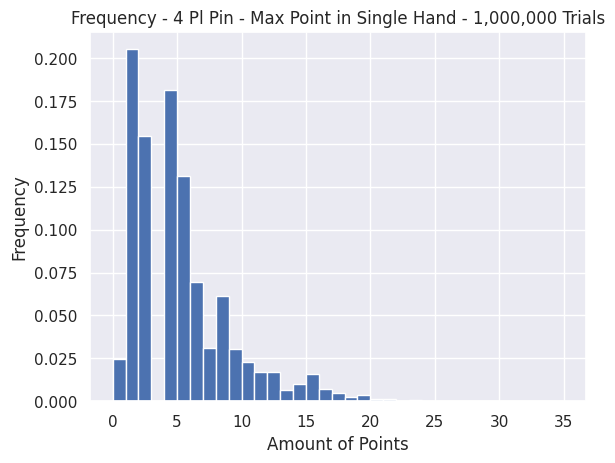

Reproduce this figure in Python.
#Initialize Program
import random as rand
import math
import matplotlib.pyplot as plt
import seaborn as sns
import time

start_time = time.time()

sns.set()


valuedict = {6: 'Ace', 5: 'Ten', 4: 'King', 3: 'Queen',2:'Jack', 1: 'Nine'}
suitdict = {4: 'Clubs', 3: 'Spades' , 2: 'Hearts', 1: 'Diamonds'}

def pickacard(cardspicked):
    isalreadypicked = False
    cardcount = 0

    value = rand.randint(1,6)
    suit = rand.randint(1,4)

    for card in cardspicked:
        if [value,suit] == card:
            cardcount += 1

    if cardcount == 2:
        isalreadypicked = True

    if isalreadypicked == False:
        return([value,suit])
    else:
        return('repeat')

def drawahand(howmanycards):
    onehand = []
    while len(onehand) < howmanycards:
        newcard = pickacard(onehand)
        if newcard != 'repeat':
            onehand.append(newcard)
    return onehand

#Create Test Hand
testhand = [[6,2],[6,3],[6,4],[6,2],[6,3],[6,4],[3,1],[3,1],[6,1],[6,1],[1,1],[1,1]]

def ShowHand(handtoshow):
    for i in range(1,5):
        print(suitdict[i])
        for card in handtoshow:
            if card[1] == i:
                print(valuedict[card[0]])
        print('')
    return('')

#Diamonds, Hearts, Spades, Clubs
def countpointsinhand(givenhand):
    onehandpoints = [0,0,0,0]
    for trump in range(1,5):
        #Check 9 in Trump
        for card in givenhand:
            if card[1] == trump and card[0] == 1:
                onehandpoints[trump-1] += 1
        
        #Check Run
        hasjackrun = 0
        hasqueenrun = 0
        haskingrun = 0
        hastenrun = 0
        hasacerun = 0
        for card in givenhand:
            if card[1] == trump and card[0] == 2:
                hasjackrun += 1
            if card[1] == trump and card[0] == 3:
                hasqueenrun += 1
            if card[1] == trump and card[0] == 4:
                haskingrun += 1
            if card[1] == trump and card[0] == 5:
                hastenrun += 1
            if card[1] == trump and card[0] == 6:
                hasacerun += 1
        #Special Case: Double Run
        if hasjackrun == 2 and hasqueenrun == 2 and haskingrun == 2 and hastenrun == 2 and hasacerun == 2:
            onehandpoints[trump-1] += 22
        elif hasjackrun > 0 and hasqueenrun > 0 and haskingrun > 0 and hastenrun > 0 and hasacerun > 0 :
            onehandpoints[trump-1] += 11

        #Check Pinochle
        jackofdiamond = 0
        queenofspade = 0
        for card in givenhand:
            if card == [2,1]:
                jackofdiamond += 1
            if card == [3,3]:
                queenofspade += 1
        onehandpoints[trump-1] += (4*min(jackofdiamond,queenofspade))

        #Aces Around
        acearounddiamond = 0
        acearoundheart = 0
        acearoundclub = 0
        acearoundspade = 0
        for card in givenhand:
            if card == [6,1]:
                acearounddiamond += 1
            if card == [6,2]:
                acearoundheart += 1
            if card == [6,3]:
                acearoundspade += 1
            if card == [6,4]:
                acearoundclub += 1
        onehandpoints[trump-1] += (10*min(min(acearounddiamond,acearoundheart),min(acearoundclub,acearoundspade)))

        #Kings Around
        kingarounddiamond = 0
        kingaroundheart = 0
        kingaroundclub = 0
        kingaroundspade = 0
        for card in givenhand:
            if card == [4,1]:
                kingarounddiamond += 1
            if card == [4,2]:
                kingaroundheart += 1
            if card == [4,3]:
                kingaroundspade += 1
            if card == [4,4]:
                kingaroundclub += 1
        onehandpoints[trump-1] += (8*min(min(kingarounddiamond,kingaroundheart),min(kingaroundclub,kingaroundspade)))

        #Queens Around
        queenarounddiamond = 0
        queenaroundheart = 0
        queenaroundclub = 0
        queenaroundspade = 0
        for card in givenhand:
            if card == [3,1]:
                queenarounddiamond += 1
            if card == [3,2]:
                queenaroundheart += 1
            if card == [3,3]:
                queenaroundspade += 1
            if card == [3,4]:
                queenaroundclub += 1
        onehandpoints[trump-1] += (6*min(min(queenarounddiamond,queenaroundheart),min(queenaroundclub,queenaroundspade)))

        #Jacks Around
        jackarounddiamond = 0
        jackaroundheart = 0
        jackaroundclub = 0
        jackaroundspade = 0
        for card in givenhand:
            if card == [2,1]:
                jackarounddiamond += 1
            if card == [2,2]:
                jackaroundheart += 1
            if card == [2,3]:
                jackaroundspade += 1
            if card == [2,4]:
                jackaroundclub += 1
        onehandpoints[trump-1] += (4*min(min(jackarounddiamond,jackaroundheart),min(jackaroundclub,jackaroundspade)))

        #Marriages
        if trump == 1:
            onehandpoints[trump-1] += 2*(2*min(kingarounddiamond,queenarounddiamond))
            onehandpoints[trump-1] += (2*min(kingaroundheart,queenaroundheart))
            onehandpoints[trump-1] += (2*min(kingaroundspade,queenaroundspade))
            onehandpoints[trump-1] += (2*min(kingaroundclub,queenaroundclub))
        if trump == 2:
            onehandpoints[trump-1] += (2*min(kingarounddiamond,queenarounddiamond))
            onehandpoints[trump-1] += 2*(2*min(kingaroundheart,queenaroundheart))
            onehandpoints[trump-1] += (2*min(kingaroundspade,queenaroundspade))
            onehandpoints[trump-1] += (2*min(kingaroundclub,queenaroundclub))
        if trump == 3:
            onehandpoints[trump-1] += (2*min(kingarounddiamond,queenarounddiamond))
            onehandpoints[trump-1] += (2*min(kingaroundheart,queenaroundheart))
            onehandpoints[trump-1] += 2*(2*min(kingaroundspade,queenaroundspade))
            onehandpoints[trump-1] += (2*min(kingaroundclub,queenaroundclub))
        if trump == 4:
            onehandpoints[trump-1] += (2*min(kingarounddiamond,queenarounddiamond))
            onehandpoints[trump-1] += (2*min(kingaroundheart,queenaroundheart))
            onehandpoints[trump-1] += (2*min(kingaroundspade,queenaroundspade))
            onehandpoints[trump-1] += 2*(2*min(kingaroundclub,queenaroundclub))
    return(onehandpoints)


amountofcardsdealt = 12
amountofhands = 100000
handmaxpointmat = []
handdrawnoutmat = []

for i in range(amountofhands):
    handdrawn = drawahand(amountofcardsdealt)
    handmaxpointmat.append(max(countpointsinhand(handdrawn)))
    if max(countpointsinhand(handdrawn)) >= 35:
        handdrawnoutmat.append(handdrawn)

for i in range(len(handdrawnoutmat)):
    print(max(countpointsinhand(handdrawnoutmat[i])))
    ShowHand(handdrawnoutmat[i])

print('My program took', time.time() - start_time, 'to run')

pinhist = plt.hist(handmaxpointmat, bins = range(max(handmaxpointmat)), density = True)
pinhist = plt.xlabel('Amount of Points')
pinhist = plt.ylabel('Frequency')
pinhist = plt.title('Frequency - 4 Pl Pin - Max Point in Single Hand - 1,000,000 Trials')
plt.show()
